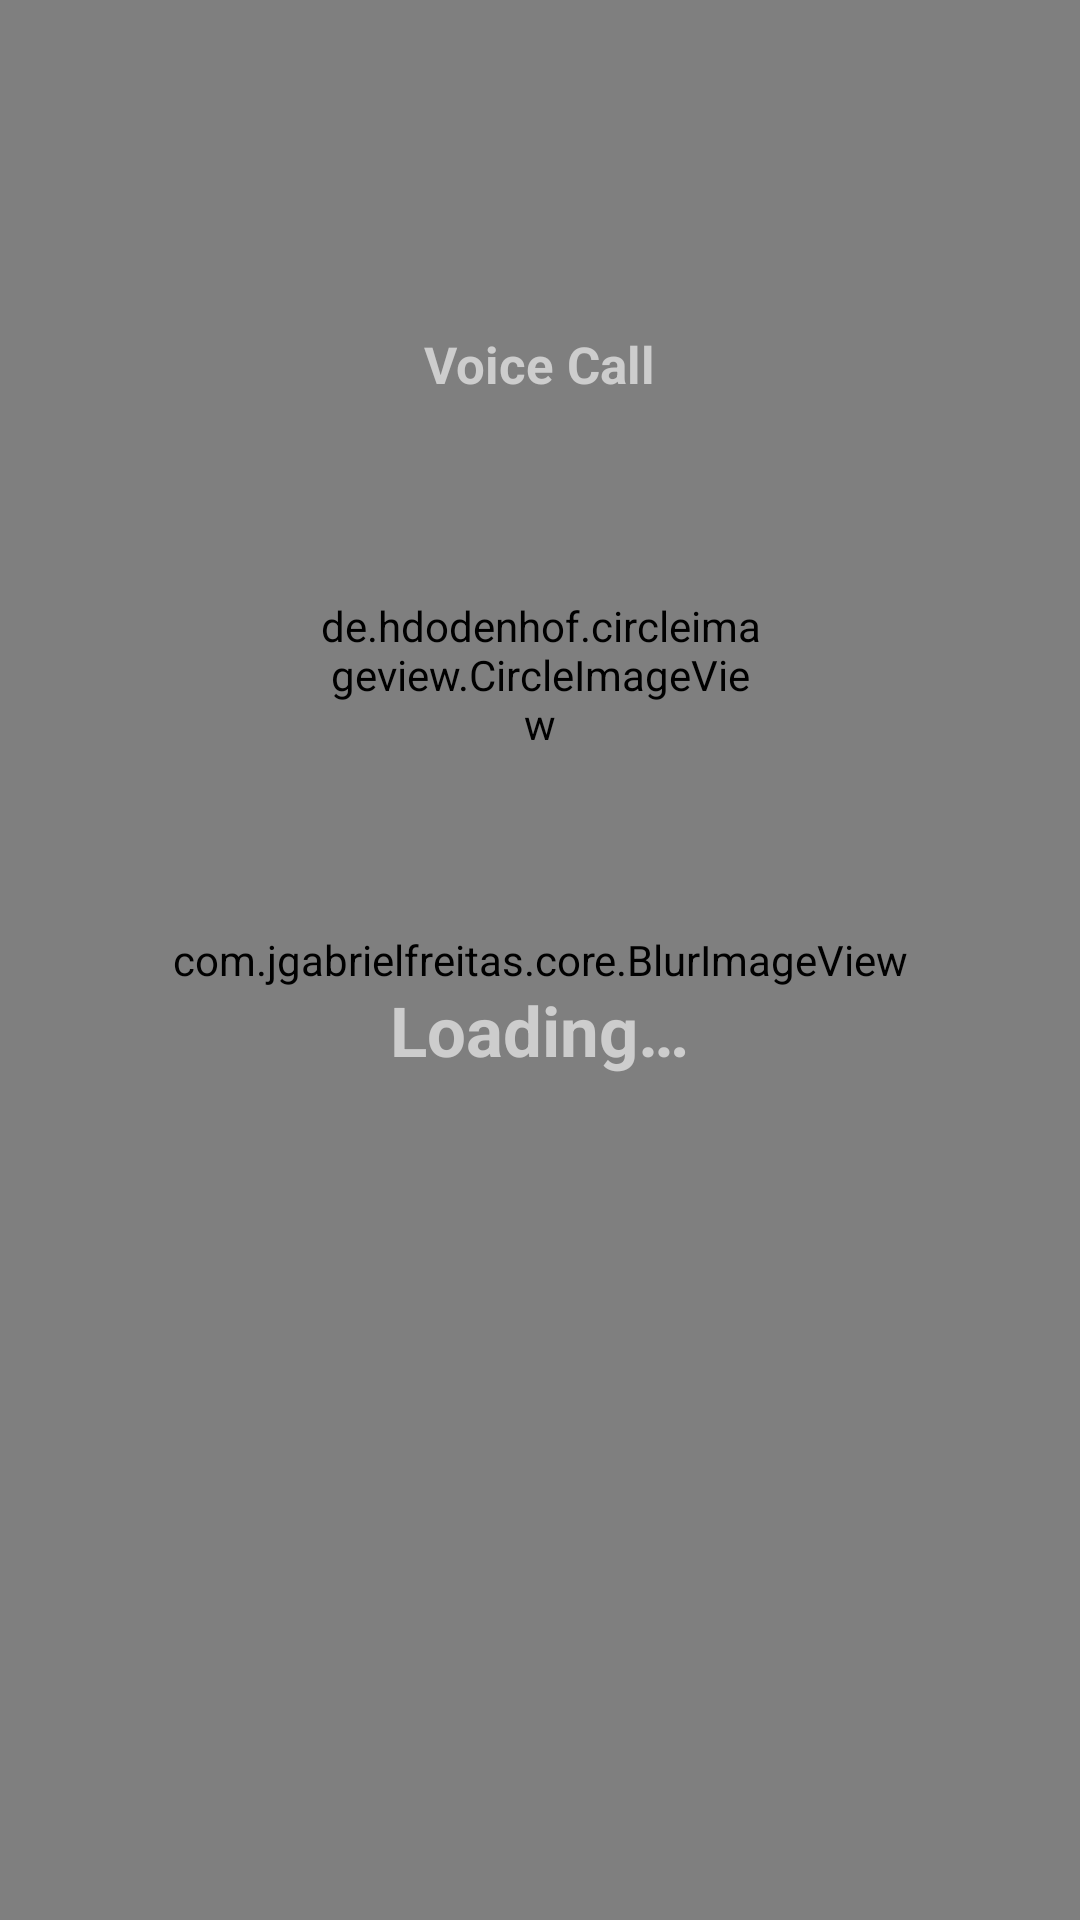

Reconstruct the res/layout file that produces this screen, plus the resources it refers to.
<!-- AndroidManifest.xml: application theme AppTheme -->
<!-- res/layout/activity_inc_audio.xml -->
<?xml version="1.0" encoding="utf-8"?>
<RelativeLayout xmlns:android="http://schemas.android.com/apk/res/android"
    xmlns:app="http://schemas.android.com/apk/res-auto"
    xmlns:tools="http://schemas.android.com/tools"
    android:layout_width="match_parent"
    android:showOnLockScreen="true"
    android:layout_height="match_parent"
    tools:context=".calls.IncCallActivity">

    <RelativeLayout
        android:layout_width="match_parent"
        android:layout_height="wrap_content">

        <FrameLayout
            android:layout_width="match_parent"
            android:layout_height="match_parent">
            <com.jgabrielfreitas.core.BlurImageView
                android:id="@+id/bg"
                app:radius="22"
                android:layout_width="match_parent"
                android:layout_height="match_parent"
                android:scaleType="fitXY"
                />
        </FrameLayout>
    </RelativeLayout>
    <TextView
        android:id="@+id/status"
        android:layout_width="wrap_content"
        android:layout_height="wrap_content"
        android:layout_centerHorizontal="true"
        android:layout_marginTop="110dp"
        android:textColor="@color/white"
        android:textStyle="bold"
        android:textSize="17sp"
        android:text="@string/voice_call" />
    <de.hdodenhof.circleimageview.CircleImageView
        android:id="@+id/circleImageView"
        android:layout_width="150dp"
        android:layout_height="150dp"
        android:layout_centerHorizontal="true"
        android:layout_marginTop="150dp"
        android:layout_marginBottom="8dp"
        android:src="@drawable/profile"
        app:civ_border_color="#FF000000"
        app:civ_circle_background_color="@color/colorPrimaryDark"
        app:layout_constraintTop_toBottomOf="@+id/status" />


    <TextView
        android:id="@+id/username"
        android:layout_width="wrap_content"
        android:layout_height="wrap_content"
        android:layout_below="@+id/circleImageView"
        android:layout_centerHorizontal="true"
        android:layout_marginStart="8dp"
        android:layout_marginTop="20dp"
        android:layout_marginEnd="8dp"
        android:layout_marginBottom="8dp"
        android:textColor="@color/white"
        android:textStyle="bold"
        android:textSize="23sp"
        android:text="@string/loading"
        />


    <RelativeLayout
        android:layout_width="match_parent"
        android:orientation="horizontal"
        android:layout_marginStart="8dp"
        android:layout_marginEnd="8dp"
        android:layout_alignParentBottom="true"
        android:layout_centerHorizontal="true"
        android:layout_marginBottom="60dp"
        android:layout_height="wrap_content">
        <ImageButton
            android:id="@+id/btn_accept"
            android:layout_alignParentStart="true"
            android:layout_width="70dp"
            android:layout_marginStart="30dp"
            android:layout_centerVertical="true"
            android:layout_height="70dp"
            android:background="@drawable/btn_startcall"
            />
        <ImageButton
            android:id="@+id/btn_reject"
            android:layout_width="70dp"
            android:layout_alignParentEnd="true"
            android:layout_marginEnd="30dp"
            android:layout_height="70dp"
            android:background="@drawable/btn_endcall"/>

    </RelativeLayout>



</RelativeLayout>
<!-- resources referenced by this layout -->
<resources>
  <color name="colorPrimaryDark">#005048</color>
  <color name="white">#CDCDCD</color>
  <string name="loading">Loading…</string>
  <string name="voice_call">Voice Call</string>
  <style name="AppTheme" parent="Theme.AppCompat.Light.NoActionBar">
          
          <item name="colorPrimary">@color/colorPrimary</item>
          <item name="colorPrimaryDark">@color/colorPrimaryDark</item>
          <item name="colorAccent">@color/colorAccent</item>
      </style>
  <color name="colorPrimary">#006257</color>
  <color name="colorAccent">#123313</color>
</resources>
